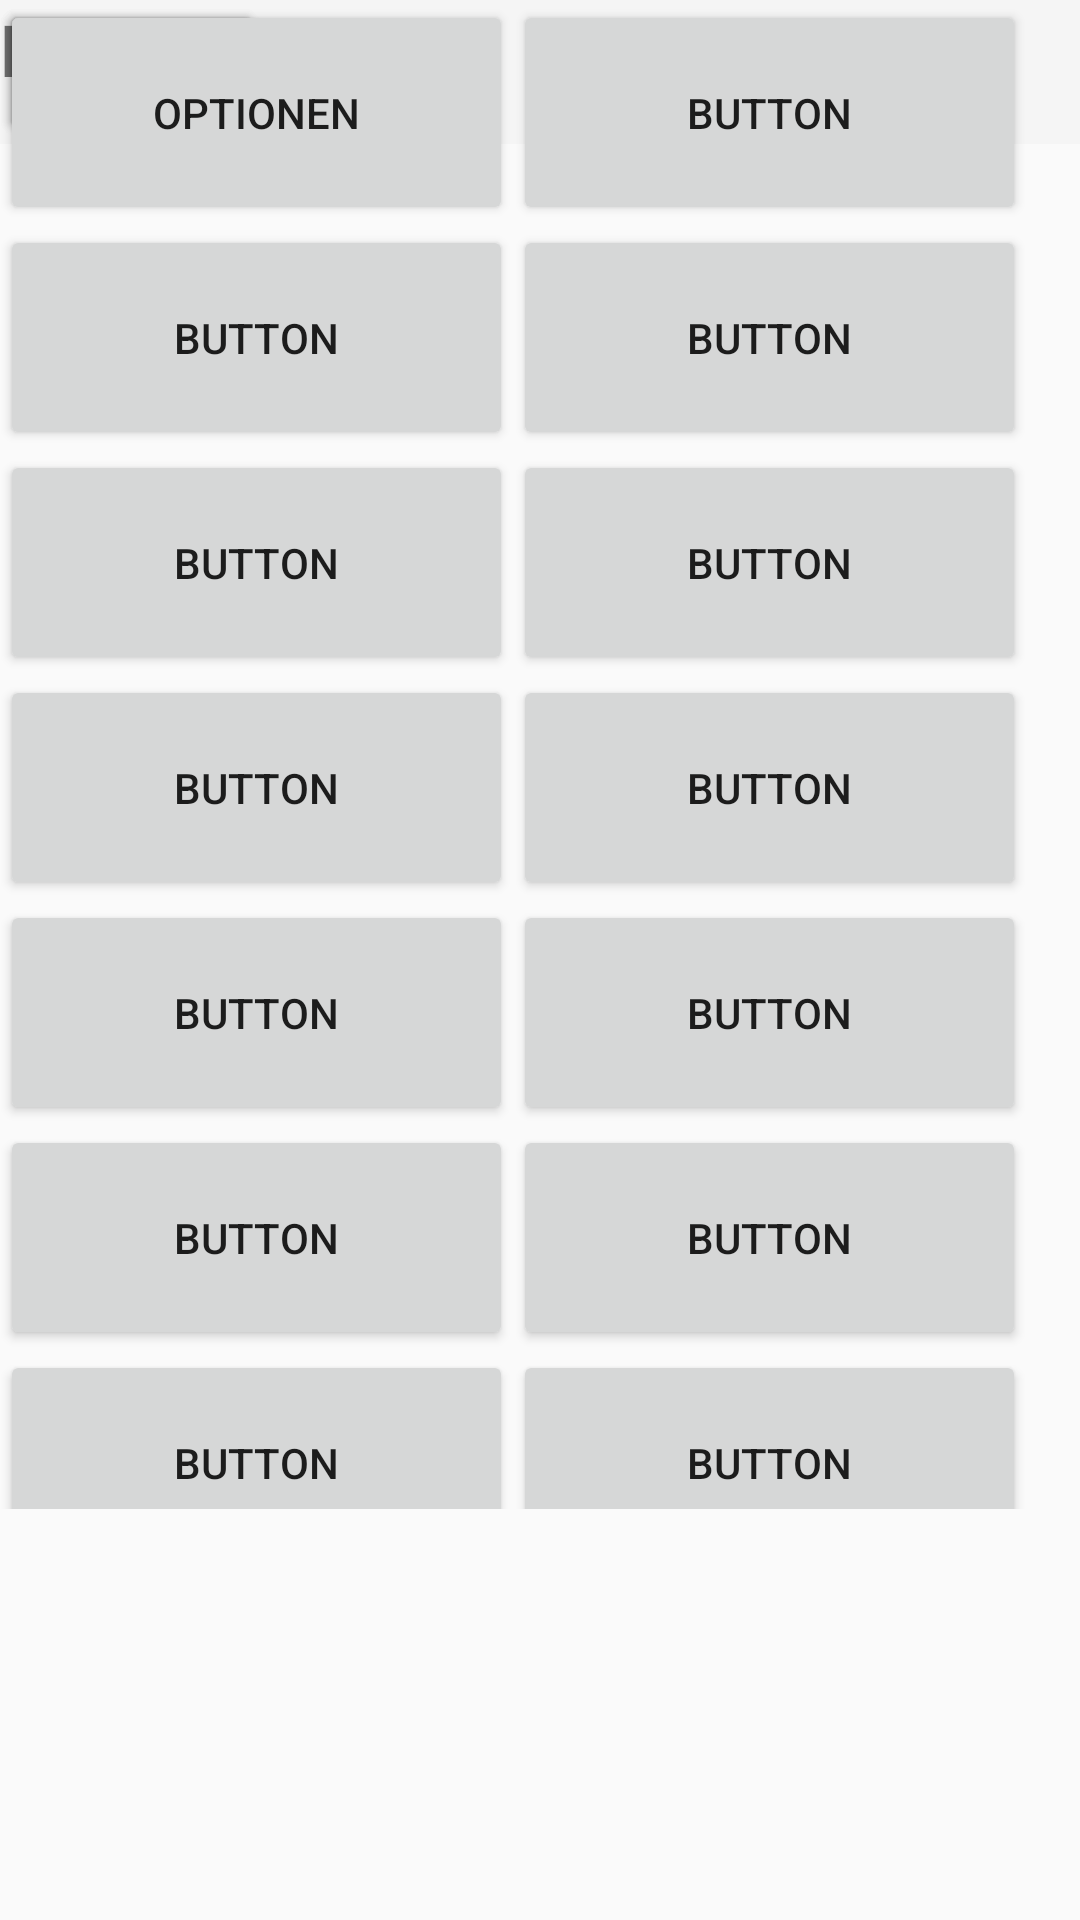

Android layout source for this screen:
<!-- AndroidManifest.xml: application theme Theme.AppCompat.Light.NoActionBar -->
<!-- res/layout/activity_mainmenu.xml -->
<?xml version="1.0" encoding="utf-8"?>
<android.support.constraint.ConstraintLayout xmlns:android="http://schemas.android.com/apk/res/android"
    xmlns:app="http://schemas.android.com/apk/res-auto"
    xmlns:tools="http://schemas.android.com/tools"
    android:layout_width="match_parent"
    android:layout_height="match_parent"
    tools:context="ui.pathfinder.mainmenuActivity">

    <android.support.design.widget.AppBarLayout
        android:id="@+id/appbar"
        android:layout_width="360dp"
        android:layout_height="0dp"
        app:layout_constraintStart_toStartOf="parent">

        <android.support.constraint.ConstraintLayout
            android:id="@+id/linearLayout"
            android:layout_width="wrap_content"
            android:layout_height="wrap_content"
            android:orientation="horizontal">

            <Button
                android:id="@+id/Back"
                android:layout_width="wrap_content"
                android:layout_height="wrap_content"
                android:elevation="0dp"
                android:text="Back"
                tools:layout_editor_absoluteX="0dp"
                tools:layout_editor_absoluteY="0dp" />

            <TextView
                android:id="@+id/ActivityName"
                android:layout_width="wrap_content"
                android:layout_height="wrap_content"
                android:text="Hauptmenü"
                android:textAlignment="center"
                android:textSize="24sp"
                android:textStyle="bold"
                tools:layout_editor_absoluteX="117dp"
                tools:layout_editor_absoluteY="8dp" />

            <Button
                android:id="@+id/Home"
                android:layout_width="wrap_content"
                android:layout_height="wrap_content"
                android:text="aktuelle Route"
                android:textSize="6sp"
                tools:layout_editor_absoluteX="273dp"
                tools:layout_editor_absoluteY="0dp" />

        </android.support.constraint.ConstraintLayout>

    </android.support.design.widget.AppBarLayout>

    <TableLayout
        android:layout_width="344dp"
        android:layout_height="503dp"
        tools:layout_editor_absoluteX="8dp"
        tools:layout_editor_absoluteY="56dp">

        <TableRow
            android:layout_width="match_parent"
            android:layout_height="match_parent">

            <Button
                android:id="@+id/btn_optionen"
                android:layout_width="171dp"
                android:layout_height="75dp"
                android:text="Optionen"
                android:onClick="options" />

            <Button
                android:id="@+id/button9"
                android:layout_width="171dp"
                android:layout_height="75dp"
                android:text="Button"
                android:textAlignment="center" />
        </TableRow>

        <TableRow
            android:layout_width="match_parent"
            android:layout_height="match_parent">

            <Button
                android:id="@+id/button10"
                android:layout_width="150dp"
                android:layout_height="75dp"
                android:text="Button"
                android:textAlignment="center" />

            <Button
                android:id="@+id/button9"
                android:layout_width="150dp"
                android:layout_height="75dp"
                android:text="Button"
                android:textAlignment="center" />
        </TableRow>

        <TableRow
            android:layout_width="match_parent"
            android:layout_height="match_parent">

            <Button
                android:id="@+id/button10"
                android:layout_width="150dp"
                android:layout_height="75dp"
                android:text="Button"
                android:textAlignment="center" />

            <Button
                android:id="@+id/button9"
                android:layout_width="150dp"
                android:layout_height="75dp"
                android:text="Button"
                android:textAlignment="center" />
        </TableRow>

        <TableRow
            android:layout_width="match_parent"
            android:layout_height="match_parent" >

            <Button
                android:layout_width="150dp"
                android:layout_height="75dp"
                android:text="Button"
                android:textAlignment="center" />

            <Button
                android:id="@+id/button4"
                android:layout_width="150dp"
                android:layout_height="75dp"
                android:text="Button"
                tools:layout_editor_absoluteX="0dp"
                tools:layout_editor_absoluteY="0dp" />
        </TableRow>

        <TableRow
            android:layout_width="match_parent"
            android:layout_height="match_parent" >

            <Button
                android:id="@+id/button6"
                android:layout_width="150dp"
                android:layout_height="75dp"
                android:text="Button"
                android:textAlignment="center" />

            <Button
                android:id="@+id/button5"
                android:layout_width="150dp"
                android:layout_height="75dp"
                android:text="Button"
                android:textAlignment="center" />
        </TableRow>

        <TableRow
            android:layout_width="match_parent"
            android:layout_height="match_parent" >

            <Button
                android:id="@+id/button8"
                android:layout_width="150dp"
                android:layout_height="75dp"
                android:text="Button"
                android:textAlignment="center" />

            <Button
                android:id="@+id/button7"
                android:layout_width="150dp"
                android:layout_height="75dp"
                android:text="Button"
                android:textAlignment="center" />
        </TableRow>

        <TableRow
            android:layout_width="match_parent"
            android:layout_height="match_parent" >

            <Button
                android:id="@+id/button10"
                android:layout_width="150dp"
                android:layout_height="75dp"
                android:text="Button"
                android:textAlignment="center" />

            <Button
                android:id="@+id/button9"
                android:layout_width="150dp"
                android:layout_height="75dp"
                android:text="Button"
                android:textAlignment="center" />
        </TableRow>
    </TableLayout>

</android.support.constraint.ConstraintLayout>
<!-- resources referenced by this layout -->
<resources>

</resources>
